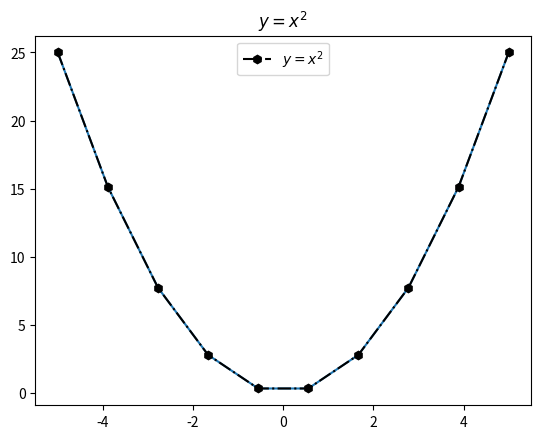

The script that saved this image:
# 绘制y = x的平方折线图
import numpy as np
import matplotlib.pyplot as plt

# x = np.arange(-5, 6, 1)
x = np.linspace(-5,5,10)
y = pow(x, 2)
# fig = plt.figure(figsize=(9, 5), dpi=100)
fig = plt.figure()
ax = fig.add_subplot(111)
ax.plot(x,y)
# 绘制，属性设置
plt.plot(x, y, 'kh-.', label='$y=x^2$')
plt.legend(loc=9)
plt.title('$y=x^2$')
# 先保存再显示，不然图片结果为空白
plt.savefig('demo02')
plt.show()
